Run: headless pygame with SDL's dummy video driver; simulated clock (each Clock.tick advances the game by its frame time, no real sleeping); random seed 0; keys injected as events and as key.get_pressed() state; no mouse input.
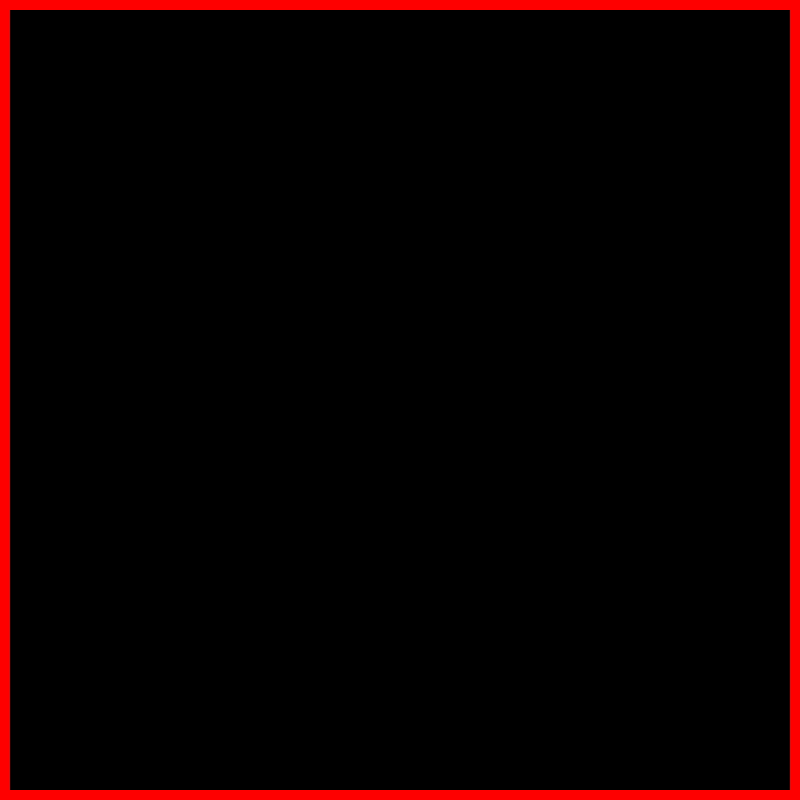
Frame 1 of 4 · flips 1–60 · no input
Frame 2 of 4 · flips 61–180 · tapped SPACE, RETURN · held RIGHT (→), D · screen unchanged from frame 1, image omitted
Frame 3 of 4 · flips 181–300 · held DOWN (↓), S · screen unchanged from frame 2, image omitted
Frame 4 of 4 · flips 301–420 · held LEFT (←), A, UP (↑), W · screen unchanged from frame 3, image omitted

The pygame program that drew these frames:

# A simple program to Draw Walls for my game 
# Goal : To understand how sprites works and are implemented

import pygame

#=== DEFINE COLORS ====#

BLACK = (0,0,0)
WHITE = (255,255,255)
RED = (255,0,0)

#=========================#

SCREEN_WIDTH = 800
SCREEN_HEIGHT = 800

#=========================#
class Wall (pygame.sprite.Sprite):
	#== The wall is going to have origin co-ordinates (x and y) , height and width 
	def __init__(self,x,y,width,height):
		pygame.sprite.Sprite.__init__(self)
		self.image = pygame.Surface([width,height])
		#=== The above line actually draws a surface ====#
		self.image.fill(RED)
		self.rect = self.image.get_rect()
		self.rect.x = x
		self.rect.y = y

pygame.init()
screen = pygame.display.set_mode([SCREEN_WIDTH,SCREEN_HEIGHT])
wall_list = pygame.sprite.Group()

wall_top = Wall (0 ,0 ,800 ,10)
wall_list.add(wall_top)

wall_left = Wall(0,0,10,800)
wall_list.add(wall_left)

wall_bottom = Wall (0, 790,800,10)
wall_list.add(wall_bottom)
clock = pygame.time.Clock()

wall_right = Wall ( 790,0,10,800)
wall_list.add(wall_right)
done = False
while not done:
	for event in pygame.event.get():
		if event.type == pygame.QUIT:
			done = True

	wall_list.draw(screen)

	

	
	pygame.display.flip()

	clock.tick(60)

pygame.quit()
